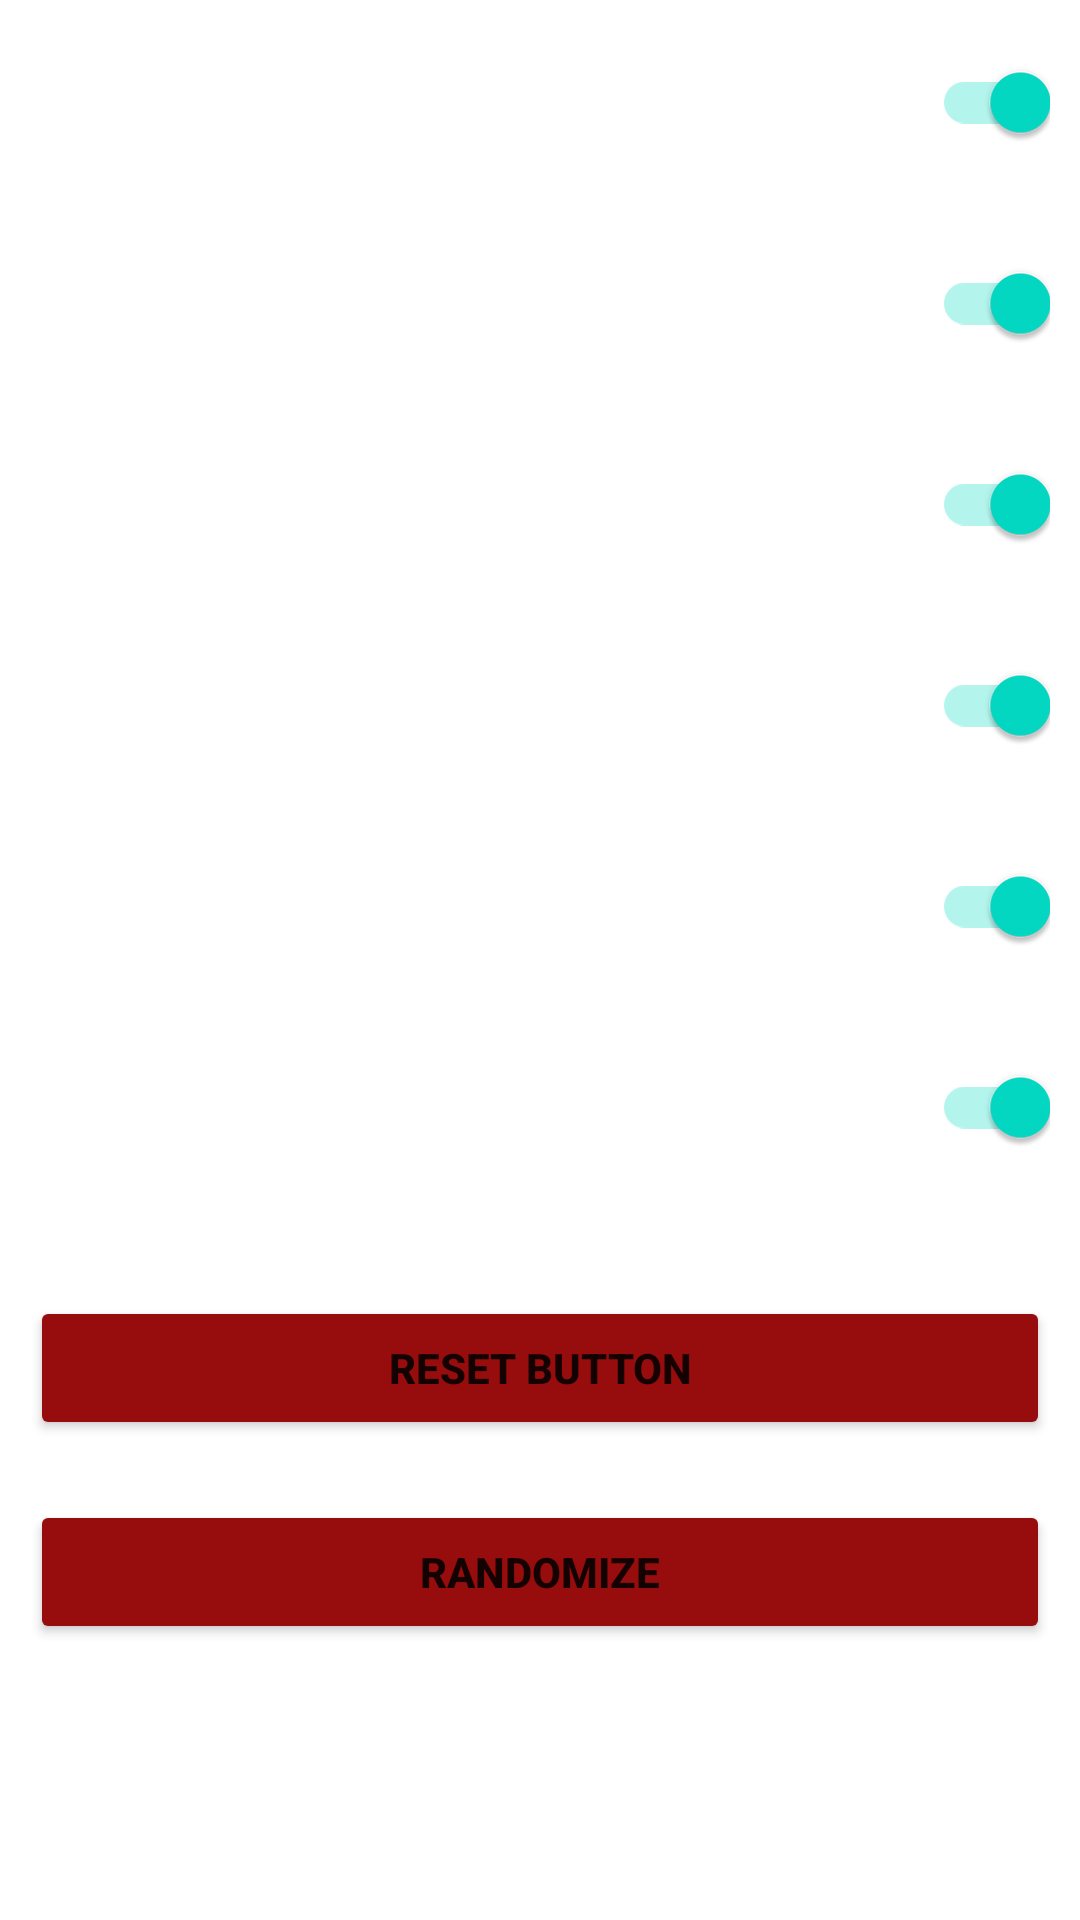

Produce the Android XML layout that renders to this screen, including the resource entries it uses.
<!-- AndroidManifest.xml: application theme Theme.ApexStratApp -->
<!-- res/layout/strat_menu.xml -->
<?xml version="1.0" encoding="utf-8"?>
<LinearLayout xmlns:android="http://schemas.android.com/apk/res/android"
    xmlns:app="http://schemas.android.com/apk/res-auto"
    xmlns:tools="http://schemas.android.com/tools"
    android:layout_width="match_parent"
    android:layout_height="wrap_content"
    android:gravity="center_horizontal"
    android:orientation="vertical"
    android:padding="10dp"
    android:paddingHorizontal="16dp"
    android:paddingVertical="16dp"
    android:paddingLeft="16dp"
    android:paddingRight="16dp"
    tools:context="views.RouletteGUI"
    android:background="@drawable/abg">

    <androidx.appcompat.widget.SwitchCompat
        android:id="@+id/weaponsSwitch"
        android:layout_width="match_parent"
        android:layout_height="wrap_content"
        android:checked="true"
        android:text="@string/weapons"
        android:textColor="@color/apex_text"
        android:textAllCaps="true"
        android:textStyle="bold"
        />

    <TextView
        android:id="@+id/weaponView"
        android:layout_width="match_parent"
        android:layout_height="wrap_content"
        android:textAllCaps="true"
        android:textColor="@color/white"
        />

    <androidx.appcompat.widget.SwitchCompat
        android:id="@+id/medicalsSwitch"
        android:layout_width="match_parent"
        android:layout_height="wrap_content"
        android:checked="true"
        android:text="@string/medicals"
        android:textColor="@color/apex_text"
        android:textAllCaps="true"
        android:textStyle="bold"/>

    <TextView
        android:id="@+id/medicalView"
        android:layout_width="match_parent"
        android:layout_height="wrap_content"
        android:textColor="@color/white"/>

    <androidx.appcompat.widget.SwitchCompat
        android:id="@+id/dropzoneSwitch"
        android:layout_width="match_parent"
        android:layout_height="wrap_content"
        android:checked="true"
        android:text="@string/dropzone"
        android:textColor="@color/apex_text"
        android:textAllCaps="true"
        android:textStyle="bold"/>

    <TextView
        android:id="@+id/dropzoneView"
        android:layout_width="match_parent"
        android:layout_height="wrap_content"
        android:textColor="@color/white"/>

    <androidx.appcompat.widget.SwitchCompat
        android:id="@+id/gearSwitch"
        android:layout_width="match_parent"
        android:layout_height="wrap_content"
        android:checked="true"
        android:text="@string/gear"
        android:textColor="@color/apex_text"
        android:textAllCaps="true"
        android:textStyle="bold" />

    <TextView
        android:id="@+id/gearView"
        android:layout_width="match_parent"
        android:layout_height="wrap_content"
        android:textColor="@color/white"/>

    <androidx.appcompat.widget.SwitchCompat
        android:id="@+id/characterSwitch"
        android:layout_width="match_parent"
        android:layout_height="wrap_content"
        android:checked="true"
        android:text="@string/character"
        android:textColor="@color/apex_text"
        android:textAllCaps="true"
        android:textStyle="bold"
        />

    <TextView
        android:id="@+id/charcterView"
        android:layout_width="match_parent"
        android:layout_height="wrap_content"
        android:textColor="@color/white"/>

    <androidx.appcompat.widget.SwitchCompat
        android:id="@+id/specialSwitch"
        android:layout_width="match_parent"
        android:layout_height="wrap_content"
        android:checked="true"
        android:text="@string/specials"
        android:textColor="@color/apex_text"
        android:textAllCaps="true"
        android:textStyle="bold"/>

    <TextView
        android:id="@+id/specialView"
        android:layout_width="match_parent"
        android:layout_height="wrap_content"
        android:textColor="@color/white"/>

    <Button
        android:id="@+id/resetButton"
        android:layout_width="match_parent"
        android:layout_height="wrap_content"
        android:onClick="resetButton"
        android:text="@string/reset_button"
        android:textStyle="bold"
        android:layout_marginTop="20dp"
        android:layout_marginBottom="20dp"
        android:backgroundTint="@color/apexRed"/>

    <Button
        android:id="@+id/randomButton"
        android:layout_width="match_parent"
        android:layout_height="wrap_content"
        android:onClick="updateGUI"
        android:rotation="0"
        android:rotationX="0"
        android:rotationY="0"
        android:text="@string/randomize"
        android:textStyle="bold"
        app:iconPadding="@dimen/fab_margin"
        android:layout_marginBottom="40dp"
        android:backgroundTint="@color/apexRed"
        />

    <FrameLayout
        android:id="@+id/ad_view_container"
        android:layout_width="match_parent"
        android:layout_height="match_parent">
    </FrameLayout>

</LinearLayout>
<!-- resources referenced by this layout -->
<resources>
  <color name="apexRed">#970C0C</color>
  <color name="apex_text">#FFFFFF</color>
  <color name="white">#FFFFFFFF</color>
  <string name="character">Character</string>
  <string name="dropzone">Dropzone</string>
  <string name="gear">Gear</string>
  <string name="medicals">Medicals</string>
  <string name="randomize">Randomize</string>
  <string name="reset_button">Reset Button</string>
  <string name="specials">Specials</string>
  <string name="weapons">Weapons</string>
  <style name="Theme.ApexStratApp" parent="Theme.MaterialComponents.DayNight.DarkActionBar">
          
          <item name="colorPrimary">@color/purple_500</item>
          <item name="colorPrimaryVariant">@color/purple_700</item>
          <item name="colorOnPrimary">@color/white</item>
          
          <item name="colorSecondary">@color/teal_200</item>
          <item name="colorSecondaryVariant">@color/teal_700</item>
          <item name="colorOnSecondary">@color/black</item>
          
          <item name="android:statusBarColor" tools:targetApi="l">?attr/colorPrimaryVariant</item>
          
      </style>
  <color name="purple_500">#FF6200EE</color>
  <color name="purple_700">#FF3700B3</color>
  <color name="teal_200">#FF03DAC5</color>
  <color name="teal_700">#FF018786</color>
  <color name="black">#FF000000</color>
</resources>
